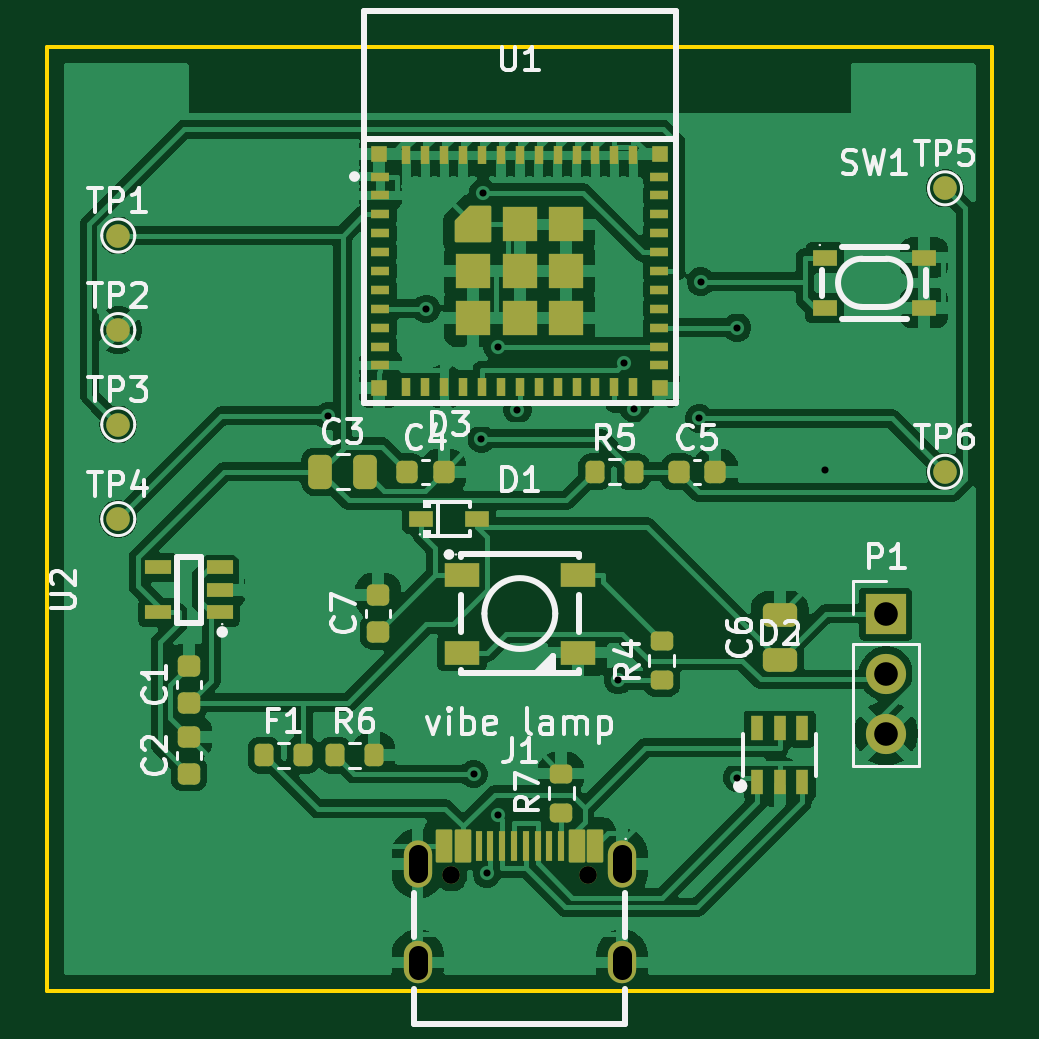
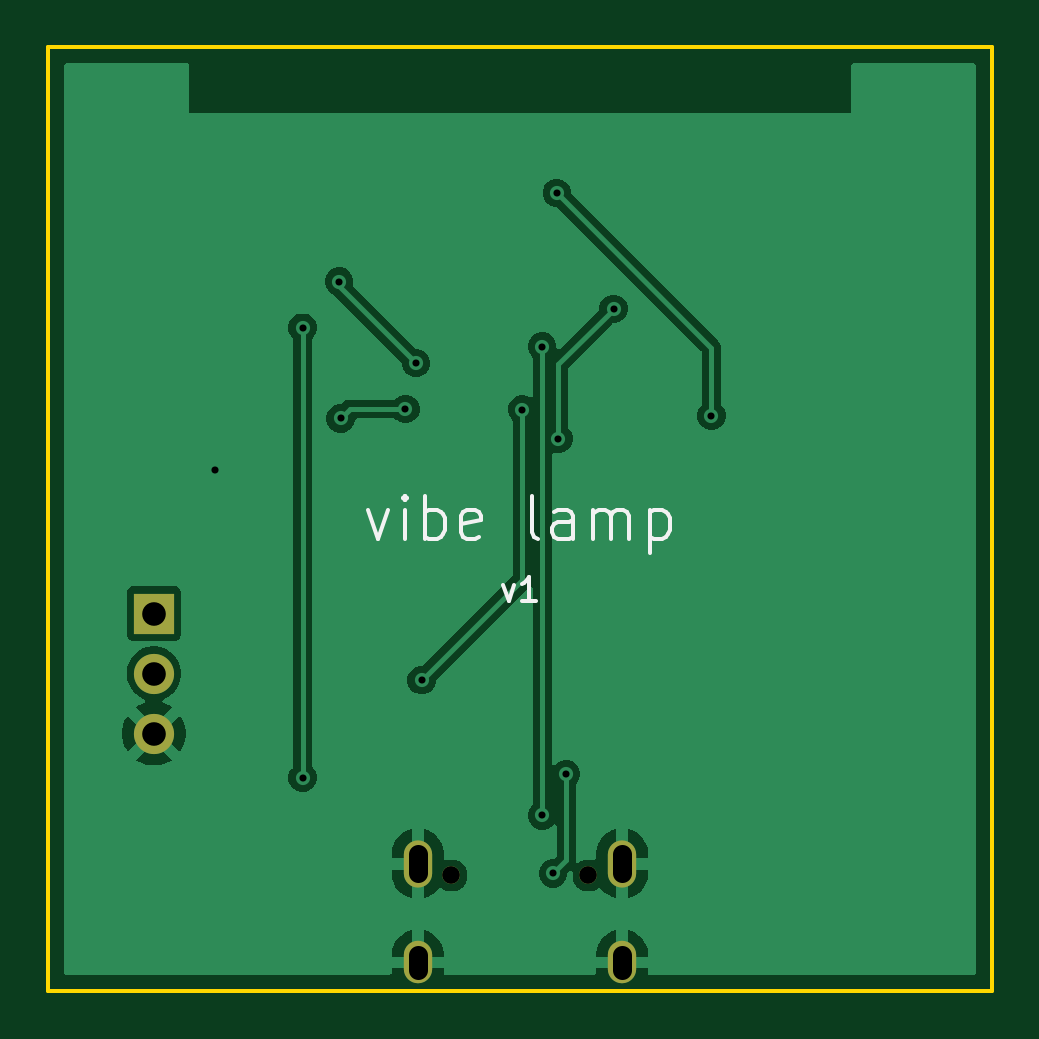
Circuit board: 10 layer files. Board 40.0 x 40.0 mm.
- bottom_copper: vibe_lamp_core_v1-B_Cu.gbl (26324 bytes)
- bottom_mask: vibe_lamp_core_v1-B_Mask.gbs (869 bytes)
- paste: vibe_lamp_core_v1-B_Paste.gbp (462 bytes)
- bottom_silk: vibe_lamp_core_v1-B_Silkscreen.gbo (4375 bytes)
- outline: vibe_lamp_core_v1-Edge_Cuts.gm1 (624 bytes)
- top_copper: vibe_lamp_core_v1-F_Cu.gtl (120511 bytes)
- top_mask: vibe_lamp_core_v1-F_Mask.gts (7297 bytes)
- paste: vibe_lamp_core_v1-F_Paste.gtp (6612 bytes)
- top_silk: vibe_lamp_core_v1-F_Silkscreen.gto (37041 bytes)
- drill: vibe_lamp_core_v1.drl (948 bytes)

=== bottom_copper: vibe_lamp_core_v1-B_Cu.gbl (26324 bytes, source omitted) ===
=== bottom_mask: vibe_lamp_core_v1-B_Mask.gbs ===
%TF.GenerationSoftware,KiCad,Pcbnew,10.0.4*%
%TF.CreationDate,2026-06-29T21:31:29+08:00*%
%TF.ProjectId,vibe_lamp_core_v1,76696265-5f6c-4616-9d70-5f636f72655f,rev?*%
%TF.SameCoordinates,Original*%
%TF.FileFunction,Soldermask,Bot*%
%TF.FilePolarity,Negative*%
%FSLAX46Y46*%
G04 Gerber Fmt 4.6, Leading zero omitted, Abs format (unit mm)*
G04 Created by KiCad (PCBNEW 10.0.4) date 2026-06-29 21:31:29*
%MOMM*%
%LPD*%
G01*
G04 APERTURE LIST*
%ADD10R,1.700000X1.700000*%
%ADD11C,1.700000*%
%ADD12C,0.750000*%
%ADD13O,1.200000X2.000000*%
%ADD14O,1.200000X1.800000*%
G04 APERTURE END LIST*
D10*
%TO.C,P1*%
X35500000Y-24000000D03*
D11*
X35500000Y-26540000D03*
X35500000Y-29080000D03*
%TD*%
D12*
%TO.C,J1*%
X17100000Y-35090000D03*
X22900000Y-35090000D03*
D13*
X24330000Y-34590000D03*
D14*
X24330000Y-38770000D03*
X15670000Y-38770000D03*
D13*
X15670000Y-34590000D03*
%TD*%
M02*

=== paste: vibe_lamp_core_v1-B_Paste.gbp ===
%TF.GenerationSoftware,KiCad,Pcbnew,10.0.4*%
%TF.CreationDate,2026-06-29T21:31:29+08:00*%
%TF.ProjectId,vibe_lamp_core_v1,76696265-5f6c-4616-9d70-5f636f72655f,rev?*%
%TF.SameCoordinates,Original*%
%TF.FileFunction,Paste,Bot*%
%TF.FilePolarity,Positive*%
%FSLAX46Y46*%
G04 Gerber Fmt 4.6, Leading zero omitted, Abs format (unit mm)*
G04 Created by KiCad (PCBNEW 10.0.4) date 2026-06-29 21:31:29*
%MOMM*%
%LPD*%
G01*
G04 APERTURE LIST*
G04 APERTURE END LIST*
M02*

=== bottom_silk: vibe_lamp_core_v1-B_Silkscreen.gbo ===
%TF.GenerationSoftware,KiCad,Pcbnew,10.0.4*%
%TF.CreationDate,2026-06-29T21:31:29+08:00*%
%TF.ProjectId,vibe_lamp_core_v1,76696265-5f6c-4616-9d70-5f636f72655f,rev?*%
%TF.SameCoordinates,Original*%
%TF.FileFunction,Legend,Bot*%
%TF.FilePolarity,Positive*%
%FSLAX46Y46*%
G04 Gerber Fmt 4.6, Leading zero omitted, Abs format (unit mm)*
G04 Created by KiCad (PCBNEW 10.0.4) date 2026-06-29 21:31:29*
%MOMM*%
%LPD*%
G01*
G04 APERTURE LIST*
%ADD10C,0.150000*%
G04 APERTURE END LIST*
D10*
X20714285Y-22788152D02*
X20476190Y-23454819D01*
X20476190Y-23454819D02*
X20238095Y-22788152D01*
X19333333Y-23454819D02*
X19904761Y-23454819D01*
X19619047Y-23454819D02*
X19619047Y-22454819D01*
X19619047Y-22454819D02*
X19714285Y-22597676D01*
X19714285Y-22597676D02*
X19809523Y-22692914D01*
X19809523Y-22692914D02*
X19904761Y-22740533D01*
X26428571Y-19624914D02*
X25999999Y-20824914D01*
X25999999Y-20824914D02*
X25571428Y-19624914D01*
X24885713Y-20824914D02*
X24885713Y-19624914D01*
X24885713Y-19024914D02*
X24971427Y-19110628D01*
X24971427Y-19110628D02*
X24885713Y-19196342D01*
X24885713Y-19196342D02*
X24799999Y-19110628D01*
X24799999Y-19110628D02*
X24885713Y-19024914D01*
X24885713Y-19024914D02*
X24885713Y-19196342D01*
X24028570Y-20824914D02*
X24028570Y-19024914D01*
X24028570Y-19710628D02*
X23857142Y-19624914D01*
X23857142Y-19624914D02*
X23514284Y-19624914D01*
X23514284Y-19624914D02*
X23342856Y-19710628D01*
X23342856Y-19710628D02*
X23257142Y-19796342D01*
X23257142Y-19796342D02*
X23171427Y-19967771D01*
X23171427Y-19967771D02*
X23171427Y-20482057D01*
X23171427Y-20482057D02*
X23257142Y-20653485D01*
X23257142Y-20653485D02*
X23342856Y-20739200D01*
X23342856Y-20739200D02*
X23514284Y-20824914D01*
X23514284Y-20824914D02*
X23857142Y-20824914D01*
X23857142Y-20824914D02*
X24028570Y-20739200D01*
X21714285Y-20739200D02*
X21885713Y-20824914D01*
X21885713Y-20824914D02*
X22228571Y-20824914D01*
X22228571Y-20824914D02*
X22399999Y-20739200D01*
X22399999Y-20739200D02*
X22485713Y-20567771D01*
X22485713Y-20567771D02*
X22485713Y-19882057D01*
X22485713Y-19882057D02*
X22399999Y-19710628D01*
X22399999Y-19710628D02*
X22228571Y-19624914D01*
X22228571Y-19624914D02*
X21885713Y-19624914D01*
X21885713Y-19624914D02*
X21714285Y-19710628D01*
X21714285Y-19710628D02*
X21628571Y-19882057D01*
X21628571Y-19882057D02*
X21628571Y-20053485D01*
X21628571Y-20053485D02*
X22485713Y-20224914D01*
X19228570Y-20824914D02*
X19399999Y-20739200D01*
X19399999Y-20739200D02*
X19485713Y-20567771D01*
X19485713Y-20567771D02*
X19485713Y-19024914D01*
X17771428Y-20824914D02*
X17771428Y-19882057D01*
X17771428Y-19882057D02*
X17857142Y-19710628D01*
X17857142Y-19710628D02*
X18028570Y-19624914D01*
X18028570Y-19624914D02*
X18371428Y-19624914D01*
X18371428Y-19624914D02*
X18542856Y-19710628D01*
X17771428Y-20739200D02*
X17942856Y-20824914D01*
X17942856Y-20824914D02*
X18371428Y-20824914D01*
X18371428Y-20824914D02*
X18542856Y-20739200D01*
X18542856Y-20739200D02*
X18628570Y-20567771D01*
X18628570Y-20567771D02*
X18628570Y-20396342D01*
X18628570Y-20396342D02*
X18542856Y-20224914D01*
X18542856Y-20224914D02*
X18371428Y-20139200D01*
X18371428Y-20139200D02*
X17942856Y-20139200D01*
X17942856Y-20139200D02*
X17771428Y-20053485D01*
X16914285Y-20824914D02*
X16914285Y-19624914D01*
X16914285Y-19796342D02*
X16828571Y-19710628D01*
X16828571Y-19710628D02*
X16657142Y-19624914D01*
X16657142Y-19624914D02*
X16399999Y-19624914D01*
X16399999Y-19624914D02*
X16228571Y-19710628D01*
X16228571Y-19710628D02*
X16142857Y-19882057D01*
X16142857Y-19882057D02*
X16142857Y-20824914D01*
X16142857Y-19882057D02*
X16057142Y-19710628D01*
X16057142Y-19710628D02*
X15885714Y-19624914D01*
X15885714Y-19624914D02*
X15628571Y-19624914D01*
X15628571Y-19624914D02*
X15457142Y-19710628D01*
X15457142Y-19710628D02*
X15371428Y-19882057D01*
X15371428Y-19882057D02*
X15371428Y-20824914D01*
X14514285Y-19624914D02*
X14514285Y-21424914D01*
X14514285Y-19710628D02*
X14342857Y-19624914D01*
X14342857Y-19624914D02*
X13999999Y-19624914D01*
X13999999Y-19624914D02*
X13828571Y-19710628D01*
X13828571Y-19710628D02*
X13742857Y-19796342D01*
X13742857Y-19796342D02*
X13657142Y-19967771D01*
X13657142Y-19967771D02*
X13657142Y-20482057D01*
X13657142Y-20482057D02*
X13742857Y-20653485D01*
X13742857Y-20653485D02*
X13828571Y-20739200D01*
X13828571Y-20739200D02*
X13999999Y-20824914D01*
X13999999Y-20824914D02*
X14342857Y-20824914D01*
X14342857Y-20824914D02*
X14514285Y-20739200D01*
M02*

=== outline: vibe_lamp_core_v1-Edge_Cuts.gm1 ===
%TF.GenerationSoftware,KiCad,Pcbnew,10.0.4*%
%TF.CreationDate,2026-06-29T21:31:29+08:00*%
%TF.ProjectId,vibe_lamp_core_v1,76696265-5f6c-4616-9d70-5f636f72655f,rev?*%
%TF.SameCoordinates,Original*%
%TF.FileFunction,Profile,NP*%
%FSLAX46Y46*%
G04 Gerber Fmt 4.6, Leading zero omitted, Abs format (unit mm)*
G04 Created by KiCad (PCBNEW 10.0.4) date 2026-06-29 21:31:29*
%MOMM*%
%LPD*%
G01*
G04 APERTURE LIST*
%TA.AperFunction,Profile*%
%ADD10C,0.150000*%
%TD*%
G04 APERTURE END LIST*
D10*
X0Y0D02*
X40000000Y0D01*
X0Y-40000000D02*
X0Y0D01*
X40000000Y0D02*
X40000000Y-40000000D01*
X40000000Y-40000000D02*
X0Y-40000000D01*
M02*

=== top_copper: vibe_lamp_core_v1-F_Cu.gtl (120511 bytes, source omitted) ===
=== top_mask: vibe_lamp_core_v1-F_Mask.gts (7297 bytes, source omitted) ===
=== paste: vibe_lamp_core_v1-F_Paste.gtp (6612 bytes, source omitted) ===
=== top_silk: vibe_lamp_core_v1-F_Silkscreen.gto (37041 bytes, source omitted) ===
=== drill: vibe_lamp_core_v1.drl ===
M48
; DRILL file KiCad 10.0.4 date 2026-06-29T21:31:29
; FORMAT={-:-/ absolute / metric / decimal}
; #@! TF.CreationDate,2026-06-29T21:31:29+08:00
; #@! TF.GenerationSoftware,Kicad,Pcbnew,10.0.4
; #@! TF.FileFunction,MixedPlating,1,2
FMAT,2
METRIC
; #@! TA.AperFunction,Plated,PTH,ViaDrill
T1C0.300
; #@! TA.AperFunction,Plated,PTH,ComponentDrill
T2C0.750
; #@! TA.AperFunction,Plated,PTH,ComponentDrill
T3C0.800
; #@! TA.AperFunction,Plated,PTH,ComponentDrill
T4C1.000
%
G90
G05
T1
X11.892Y-15.634
X16.035Y-11.1
X18.045Y-30.793
X18.372Y-16.607
X18.443Y-6.194
X18.602Y-35.002
X19.06Y-12.7
X19.06Y-32.547
X19.9Y-15.364
X24.161Y-26.825
X24.4Y-13.4
X24.849Y-15.343
X27.591Y-15.743
X27.658Y-9.949
X29.2Y-11.9
X29.2Y-30.949
X32.922Y-17.944
T2
X17.1Y-35.09
X22.9Y-35.09
T4
X35.5Y-24.0
X35.5Y-26.54
X35.5Y-29.08
T3
X15.67Y-34.19G85X15.67Y-34.99
G05
X15.67Y-38.47G85X15.67Y-39.07
G05
X24.33Y-34.19G85X24.33Y-34.99
G05
X24.33Y-38.47G85X24.33Y-39.07
G05
M30
